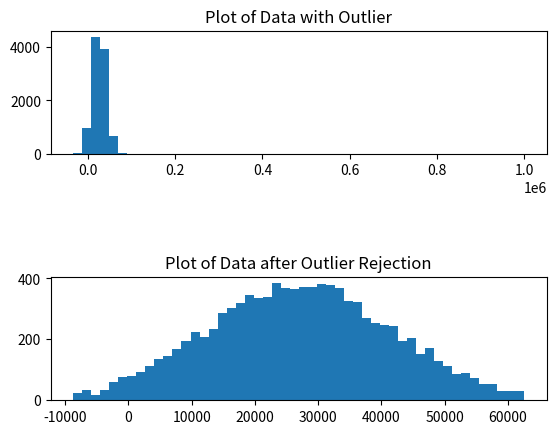

The script that saved this image:
import numpy as np
import matplotlib.pyplot as plt
incomes = np.random.normal(27000, 15000, 10000)
# incomes = np.append(incomes, [1000000000])
incomes = np.append(incomes, [1000000])

print("\n ... Median based Ourlier Detection and rejection ..........\n")


plt.subplot(2, 1, 1)
plt.hist(incomes, 50)
plt.title('Plot of Data with Outlier')
plt.subplots_adjust(hspace=1)

print("Mean of Income", incomes.mean())
def reject_outliers(data):
    med1 = np.median(data)
    std1 = np.std(data)
    filtered = [el for el in data if (med1 - 2 * std1 < el < med1 + 2 * std1)]
    return filtered

filtered = reject_outliers(incomes)
plt.subplot(2, 1, 2)
plt.hist(filtered, 50)
plt.title('Plot of Data after Outlier Rejection')

plt.show()